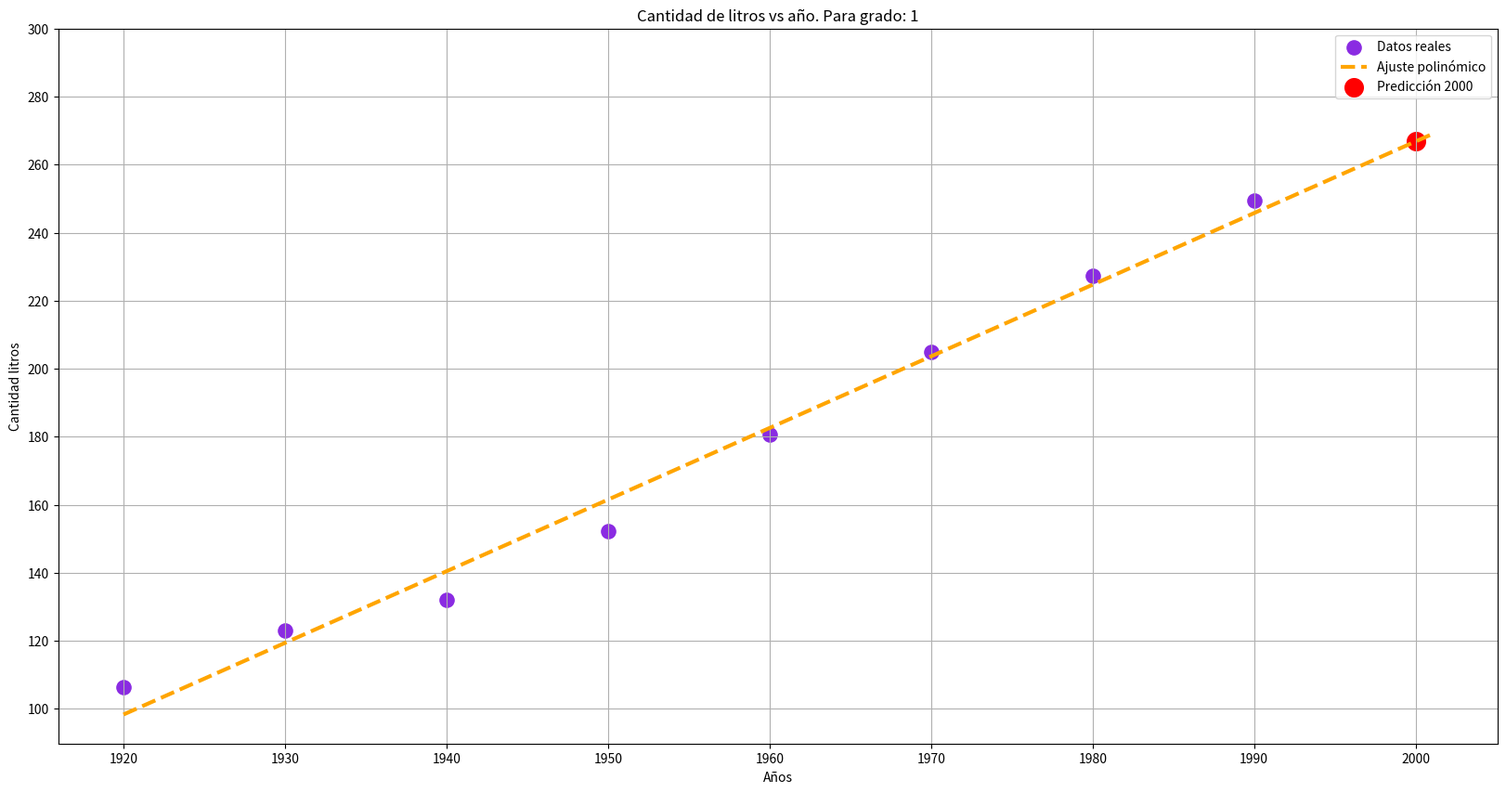
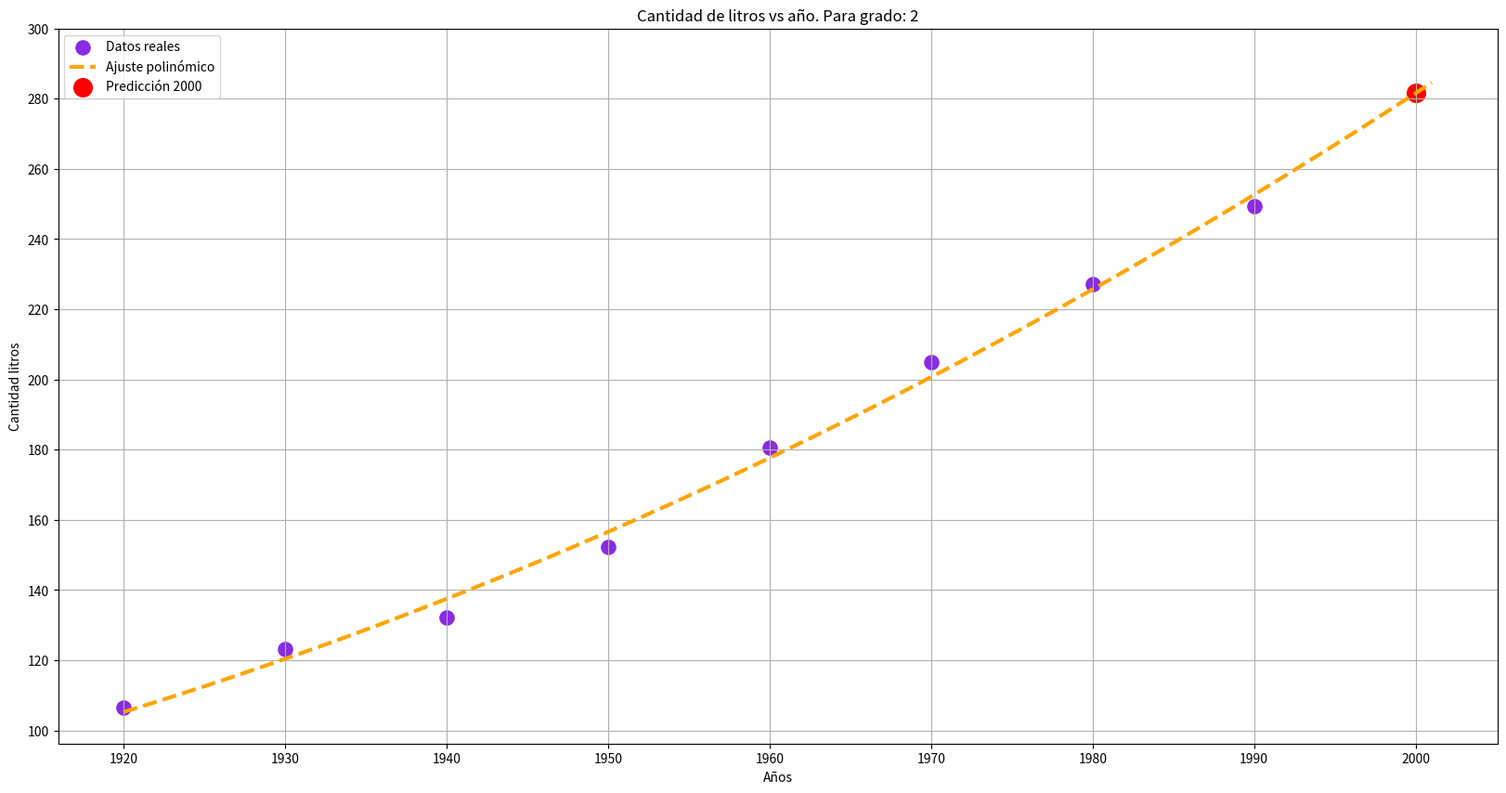
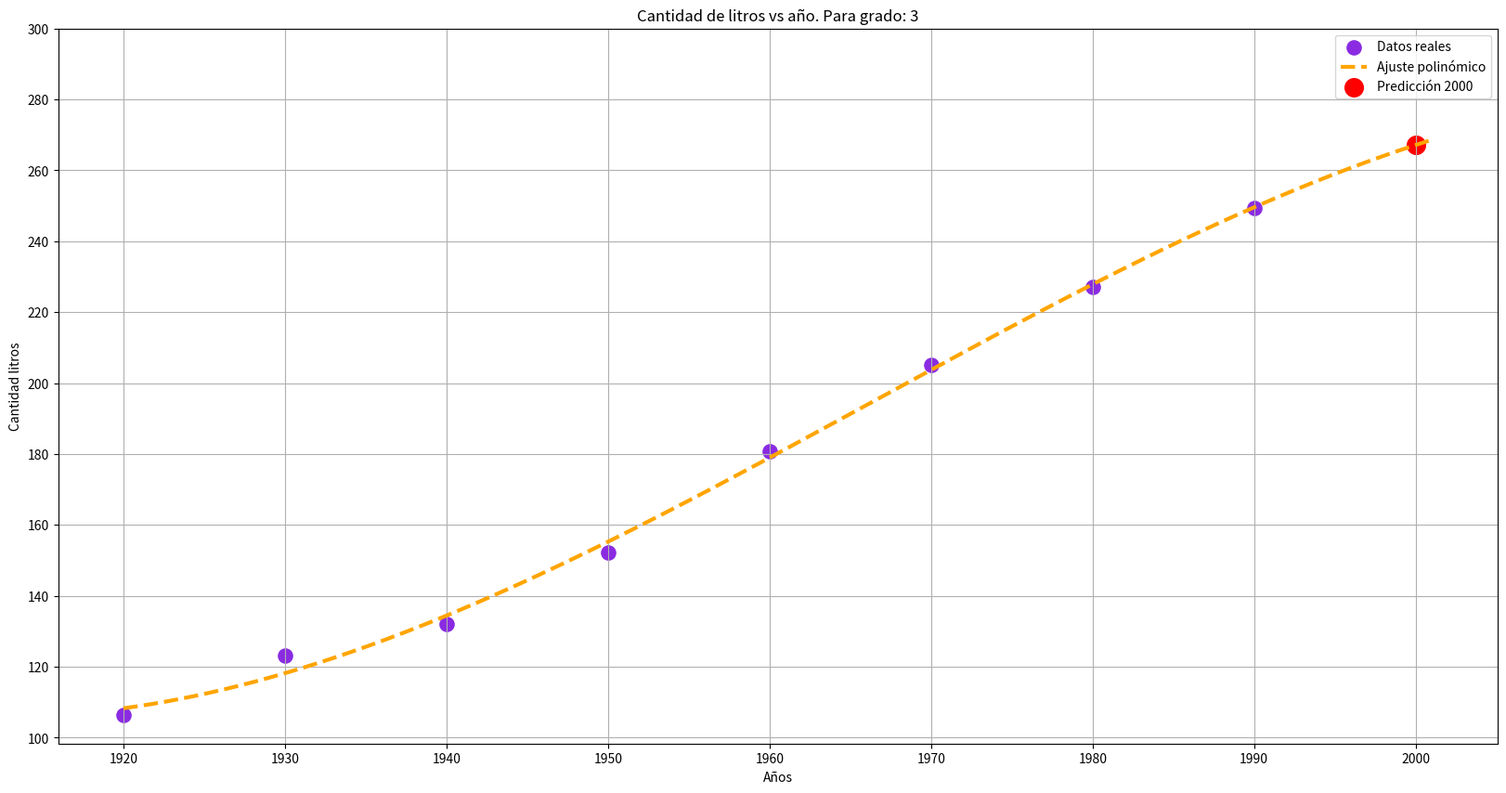
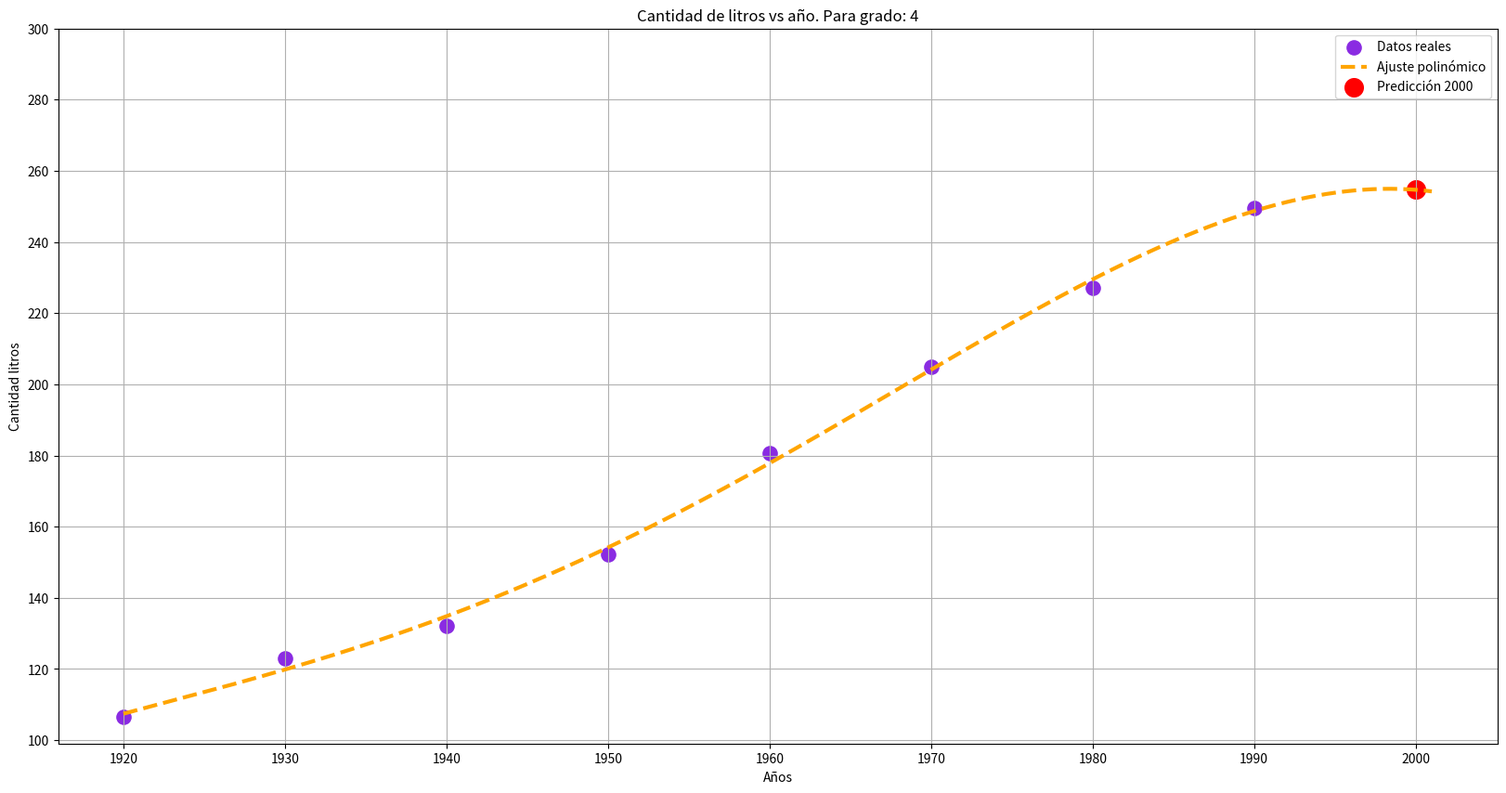
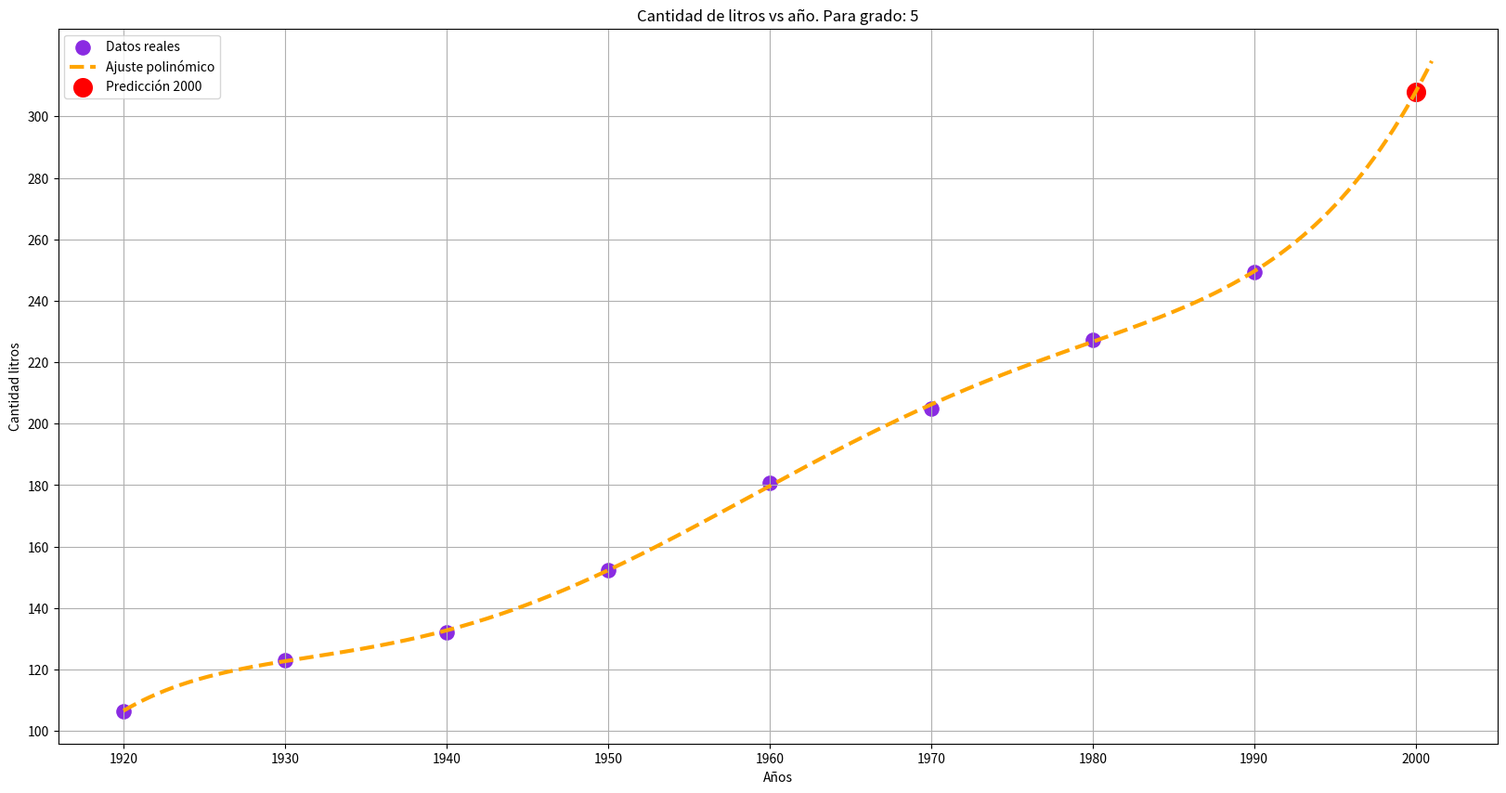
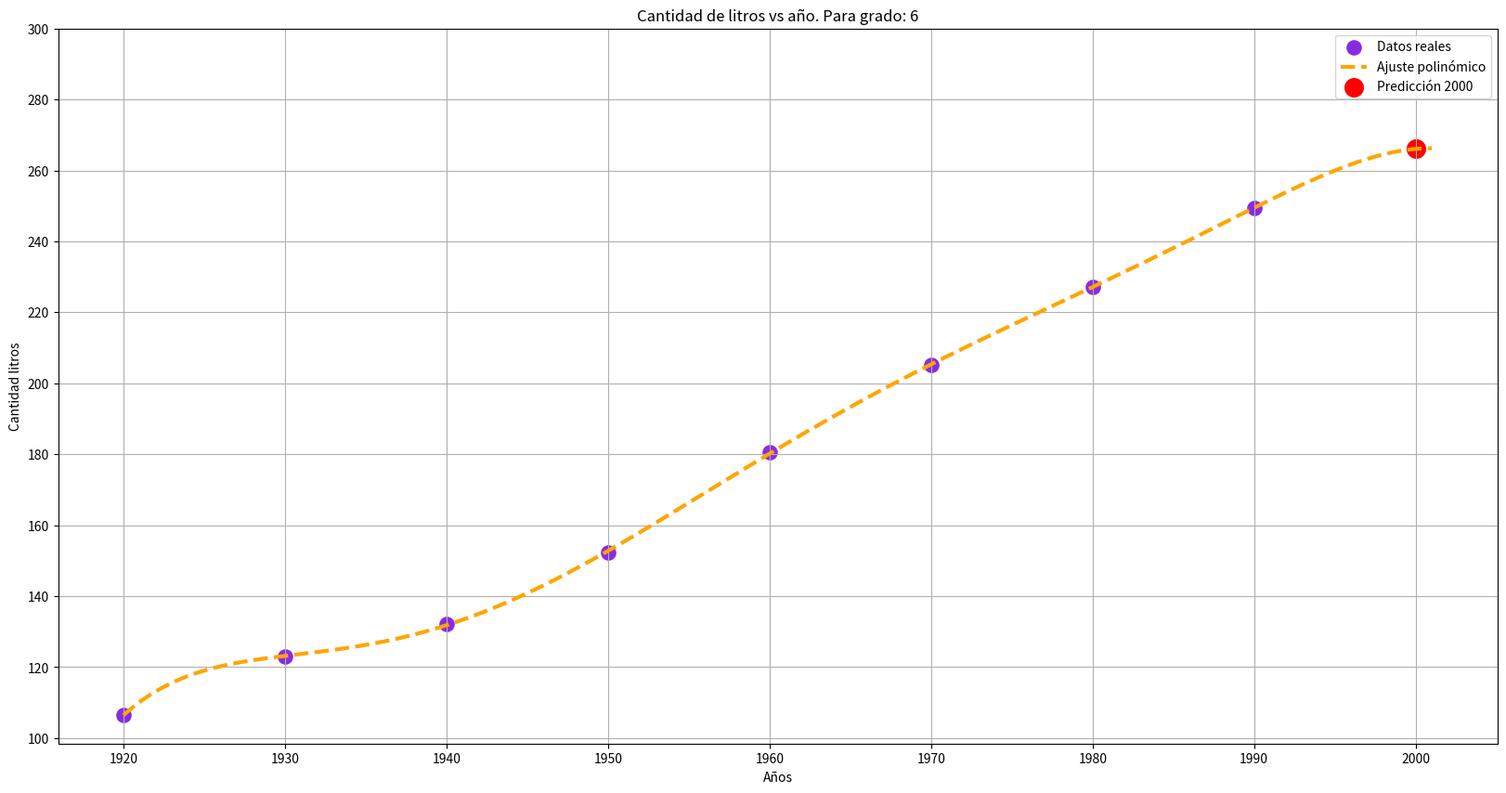
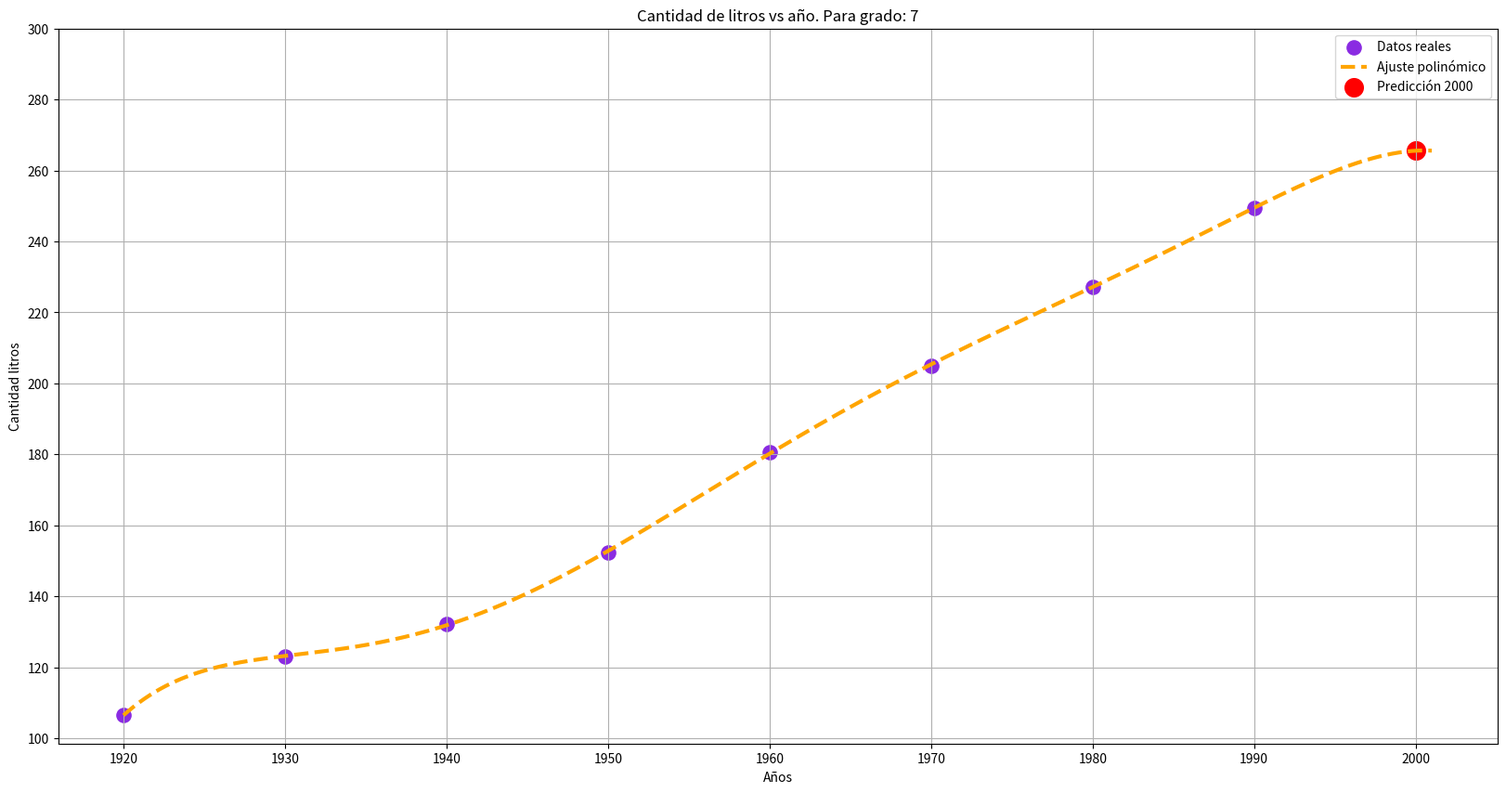
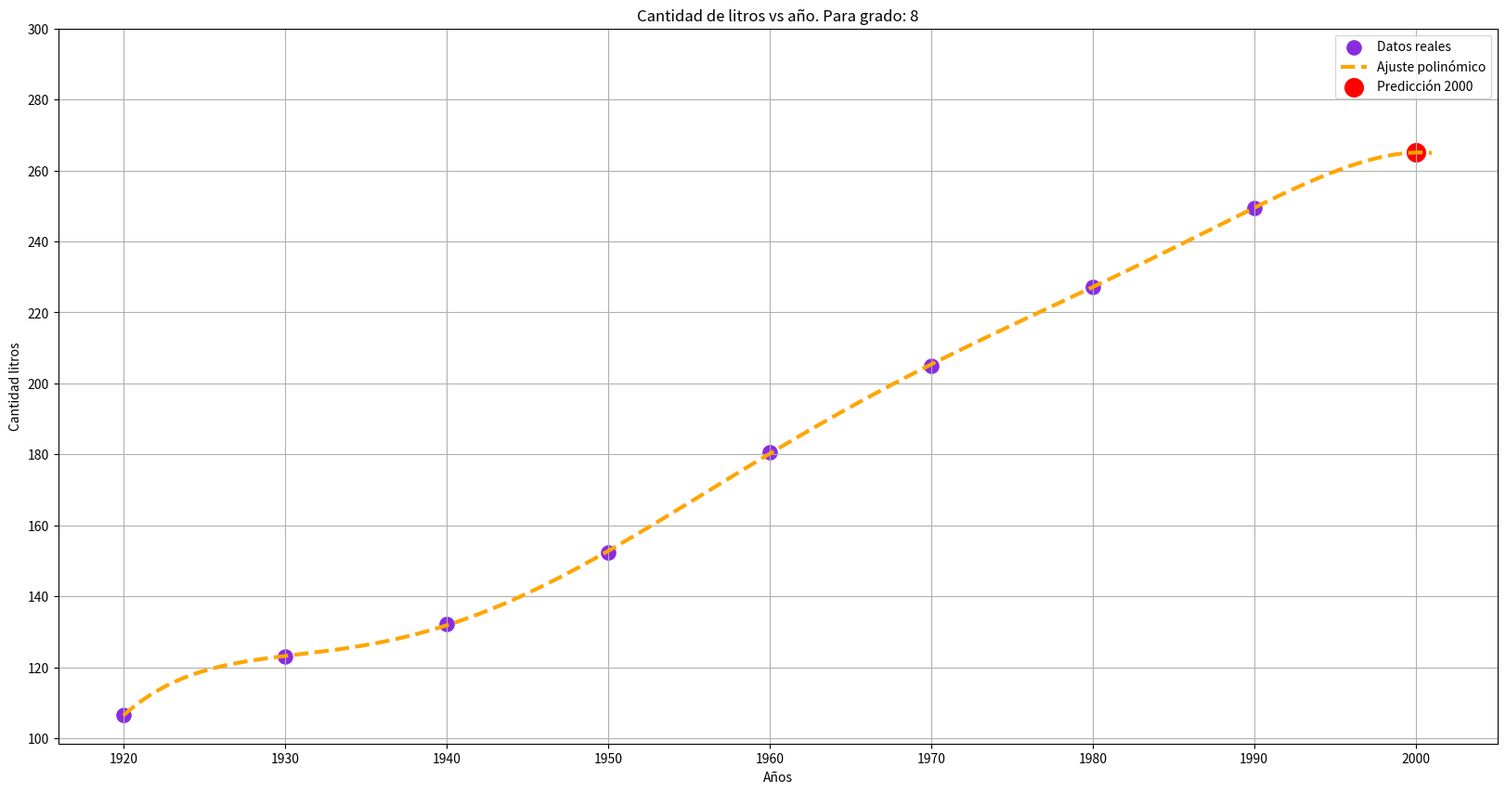
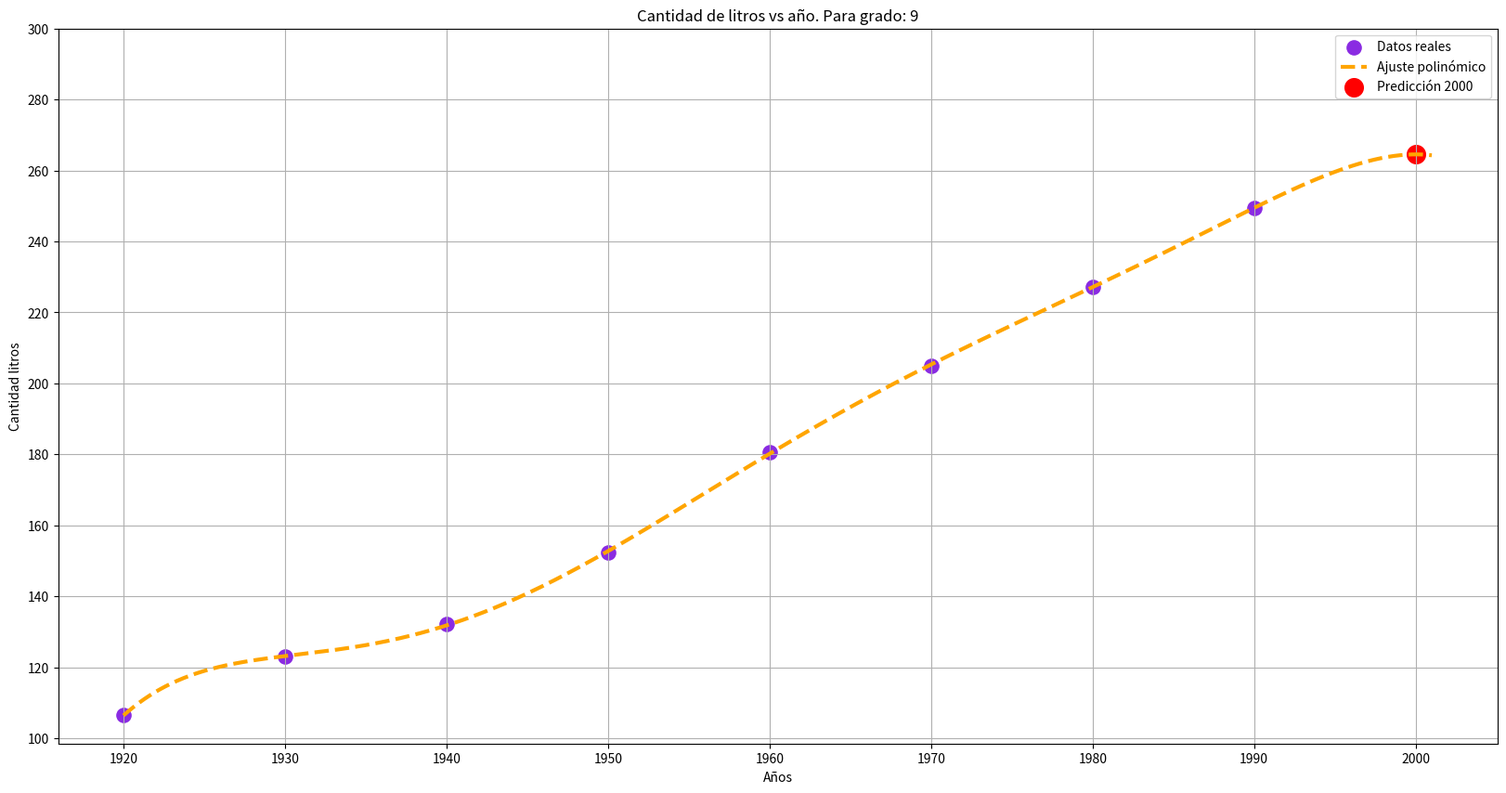
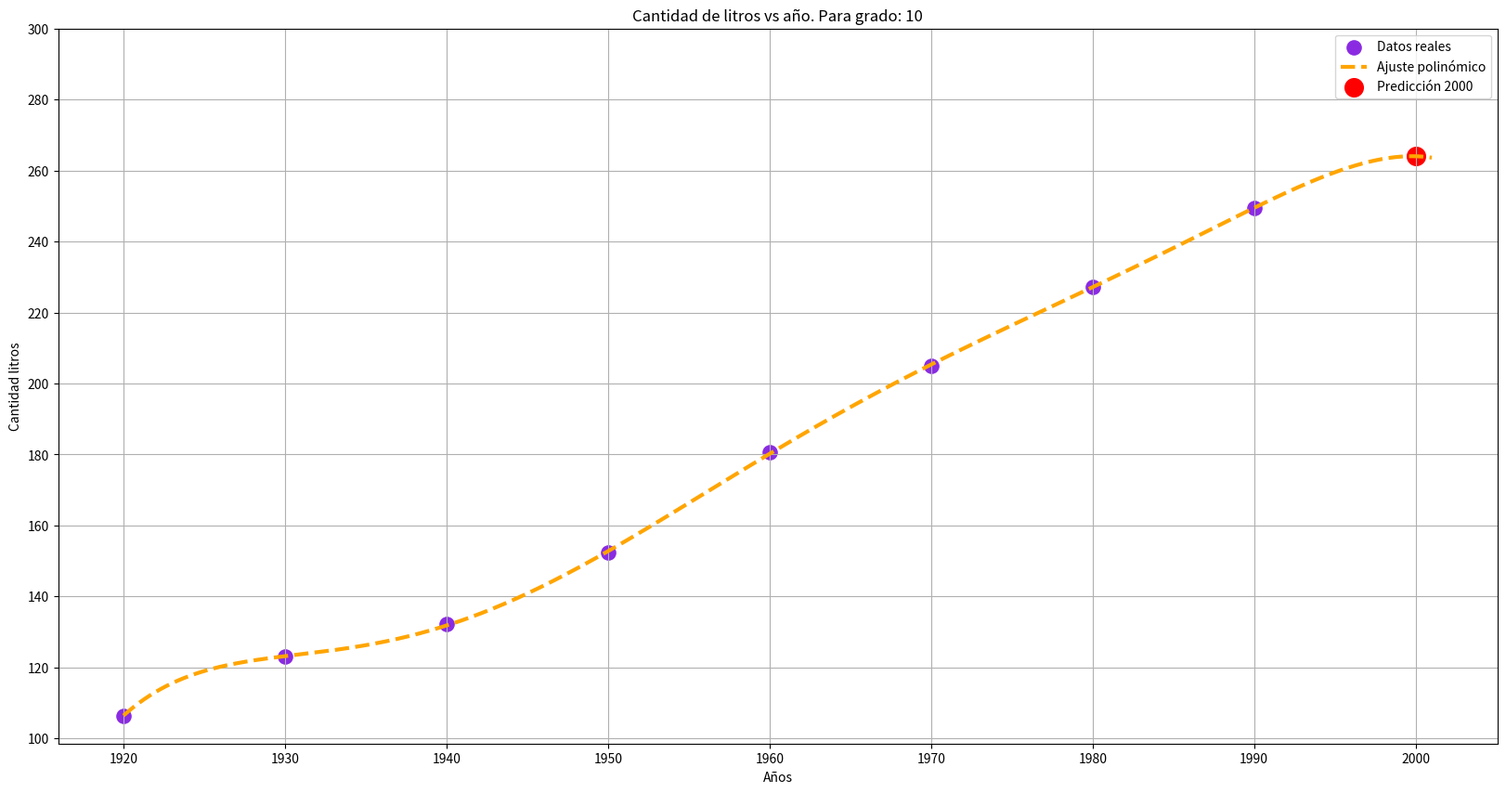

These figures' Python source, in order:
# Predicción de datos Mejorada

# Importación de librerías necesarias
import numpy as np
import matplotlib.pyplot as plt

# Datos de entrada
x = np.array([1920, 1930, 1940, 1950, 1960, 1970, 1980, 1990])
y = np.array([106.46, 123.08, 132.12, 152.27, 180.67, 205.05, 227.23, 249.46])

def fx(x1, coef):
    """Calcula el valor de la función polinómica dada en coeficientes."""
    return np.polyval(coef, x1)

# Anno para la predicción
anno = 2000

# Gráfica de predicciones
for i in range(1, 11):  # Grados del polinomio desde 1 hasta 10
    coef = np.polyfit(x, y, i)  # Ajuste del polinomio
    p = np.polyval(coef, anno)   # Predicción para el año 2000

    print(f"Para grado {i} la predicción es {p}")
    
    x1 = np.linspace(1920, anno + 1, 1000)  # Valores de x para graficar
    y1 = fx(x1, coef)                       # Valores de y correspondientes


    # Configuración de la gráfica
    plt.figure(figsize=[20, 10])
    plt.title(f"Cantidad de litros vs año. Para grado: {i}")
    plt.scatter(x, y, s=120, c='blueviolet', label='Datos reales')
    plt.plot(x1, y1, "--", linewidth=3, color='orange', label='Ajuste polinómico')
    plt.scatter(anno, p, s=200, c='red', label='Predicción 2000')
    plt.yticks(range(100, 320, 20))
    plt.grid("on")

  # Etiquetas de los ejes
    plt.xlabel("Años")
    plt.ylabel("Cantidad litros")
    plt.legend()
    plt.show()
